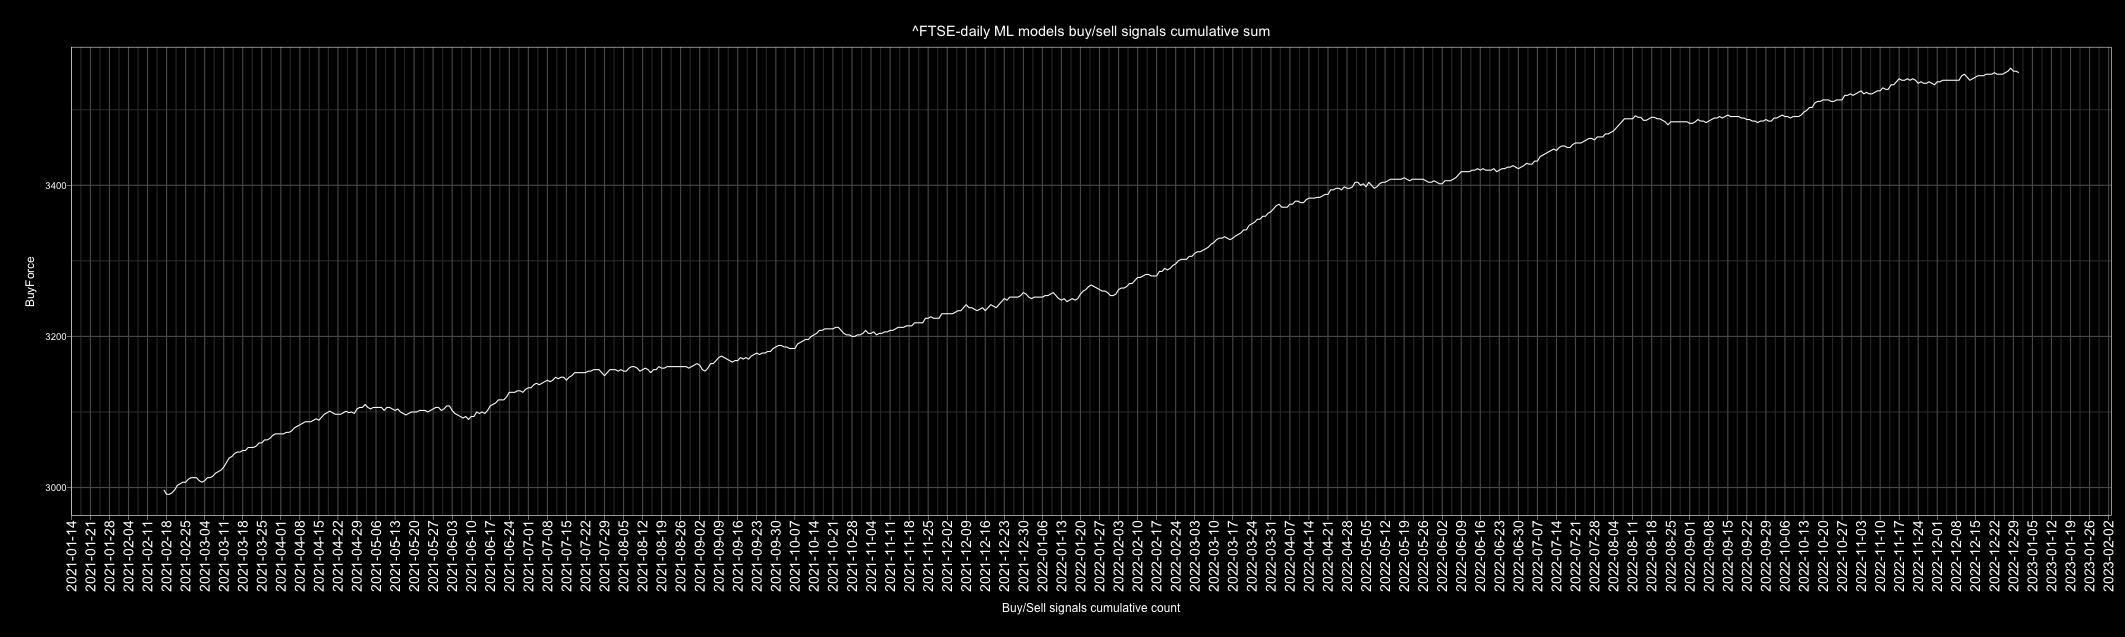

The file beside this chart, header and first rows:
Date, buy, sell, Action, ActionID
2010-01-01, 4, 2, buy, 1
2010-01-02, 2, 4, sell, 0
2010-01-03, 2, 4, sell, 0
2010-01-04, 6, 0, buy, 1
2010-01-05, 3, 3, buy, 1
2010-01-06, 2, 4, sell, 0
2010-01-07, 0, 6, sell, 0
2010-01-08, 2, 4, sell, 0
2010-01-09, 3, 3, buy, 1
2010-01-10, 2, 4, sell, 0
2010-01-11, 5, 1, buy, 1
2010-01-12, 1, 5, sell, 0
2010-01-13, 2, 4, sell, 0
2010-01-14, 5, 1, buy, 1
2010-01-15, 2, 4, sell, 0
2010-01-16, 4, 2, buy, 1
2010-01-17, 2, 4, sell, 0
2010-01-18, 3, 3, buy, 1
2010-01-19, 0, 6, sell, 0
2010-01-20, 0, 6, sell, 0
2010-01-21, 0, 6, sell, 0
2010-01-22, 0, 6, sell, 0
2010-01-23, 5, 1, buy, 1
2010-01-24, 3, 3, buy, 1
2010-01-25, 1, 5, sell, 0
2010-01-26, 1, 5, sell, 0
2010-01-27, 1, 5, sell, 0
2010-01-28, 0, 6, sell, 0
2010-01-29, 4, 2, buy, 1
2010-01-30, 4, 2, buy, 1
2010-01-31, 2, 4, sell, 0
2010-02-01, 6, 0, buy, 1
2010-02-02, 6, 0, buy, 1
2010-02-03, 1, 5, sell, 0
2010-02-04, 0, 6, sell, 0
2010-02-05, 0, 6, sell, 0
2010-02-06, 0, 6, sell, 0
2010-02-07, 4, 2, buy, 1
2010-02-08, 5, 1, buy, 1
2010-02-09, 5, 1, buy, 1
2010-02-10, 6, 0, buy, 1
2010-02-11, 6, 0, buy, 1
2010-02-12, 6, 0, buy, 1
2010-02-13, 4, 2, buy, 1
2010-02-14, 5, 1, buy, 1
2010-02-15, 6, 0, buy, 1
2010-02-16, 6, 0, buy, 1
2010-02-17, 6, 0, buy, 1
2010-02-18, 6, 0, buy, 1
2010-02-19, 3, 3, buy, 1
2010-02-20, 3, 3, buy, 1
2010-02-21, 5, 1, buy, 1
2010-02-22, 5, 1, buy, 1
2010-02-23, 1, 5, sell, 0
2010-02-24, 5, 1, buy, 1
2010-02-25, 1, 5, sell, 0
2010-02-26, 6, 0, buy, 1
2010-02-27, 4, 2, buy, 1
2010-02-28, 5, 1, buy, 1
2010-03-01, 3, 3, buy, 1
... 4,688 more rows
